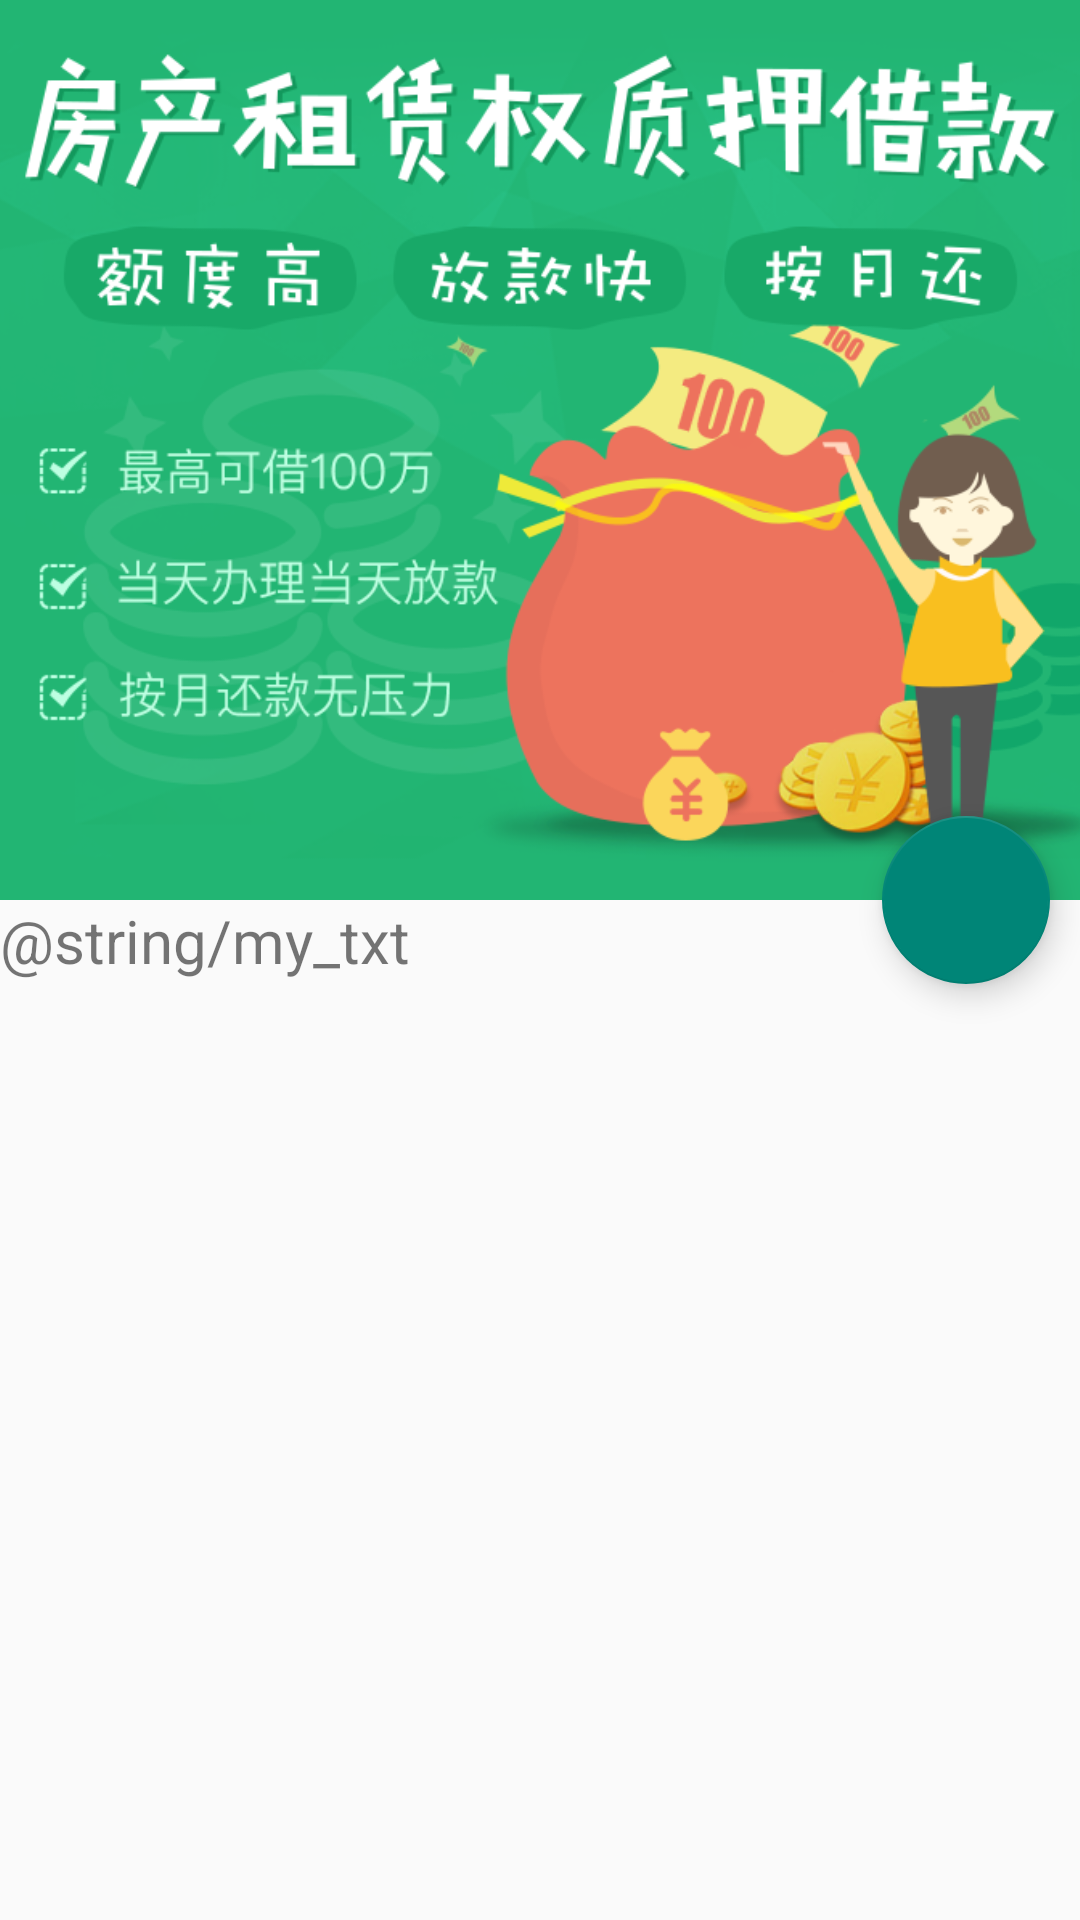

Layout XML and referenced resources for this Android screen:
<!-- AndroidManifest.xml: application theme TranslucentTheme -->
<!-- res/layout/activity_collapsing_toolbar.xml -->
<?xml version="1.0" encoding="utf-8"?>
<android.support.design.widget.CoordinatorLayout xmlns:android="http://schemas.android.com/apk/res/android"
    xmlns:app="http://schemas.android.com/apk/res-auto"
    xmlns:tools="http://schemas.android.com/tools"
    android:layout_width="match_parent"
    android:layout_height="match_parent"
    >
    <android.support.design.widget.AppBarLayout
        android:id="@+id/appbar"
        android:layout_width="match_parent"
        android:layout_height="wrap_content"
        android:theme="@style/ThemeOverlay.AppCompat.Dark.ActionBar">

        <android.support.design.widget.CollapsingToolbarLayout
            android:layout_width="match_parent"
            android:layout_height="wrap_content"
            app:contentScrim="@color/common_blue"
            app:expandedTitleMarginEnd="60dp"
            app:expandedTitleMarginStart="48dp"
            app:layout_scrollFlags="scroll|exitUntilCollapsed">

            <ImageView
                android:id="@+id/main.backdrop"
                android:layout_width="wrap_content"
                android:layout_height="300dp"
                android:scaleType="centerCrop"
                android:src="@mipmap/material_img"
                app:layout_collapseMode="pin"
                app:layout_collapseParallaxMultiplier="0.5" />

            <android.support.v7.widget.Toolbar
                android:id="@+id/toolbar"
                android:layout_width="match_parent"
                android:layout_height="?android:attr/actionBarSize"
                app:layout_collapseMode="pin">
            </android.support.v7.widget.Toolbar>
        </android.support.design.widget.CollapsingToolbarLayout>


    </android.support.design.widget.AppBarLayout>

    <android.support.v4.widget.NestedScrollView

        android:layout_width="match_parent"
        android:layout_height="wrap_content"

        app:layout_behavior="@string/appbar_scrolling_view_behavior">

        <TextView
            android:layout_width="match_parent"
            android:layout_height="wrap_content"
            android:text="@string/my_txt"
            android:textSize="20sp" />

    </android.support.v4.widget.NestedScrollView>

    <android.support.design.widget.FloatingActionButton
        android:layout_width="wrap_content"
        android:layout_height="wrap_content"
        android:layout_marginRight="10dp"
        app:layout_anchor="@id/appbar"
        app:layout_anchorGravity="end|bottom|right" />
</android.support.design.widget.CoordinatorLayout>
<!-- resources referenced by this layout -->
<resources>
  <!-- mipmap material_img: png bitmap (mipmap-xhdpi, 142471 bytes) -->
  <style name="TranslucentTheme" parent="@style/Theme.AppCompat.Light.NoActionBar">
          <item name="android:windowNoTitle">true</item>
          <item name="android:windowContentOverlay">@null</item>
          <item name="android:windowAnimationStyle">@style/anim.right</item>
      </style>
  <style name="anim.right" parent="@android:style/Animation.Activity">
          <item name="android:activityOpenEnterAnimation">@anim/activity_right_in</item>
          <item name="android:activityOpenExitAnimation">@anim/activity_left_out</item>
          <item name="android:activityCloseEnterAnimation">@anim/activity_left_in</item>
          <item name="android:activityCloseExitAnimation">@anim/activity_right_out</item>
      </style>
</resources>
